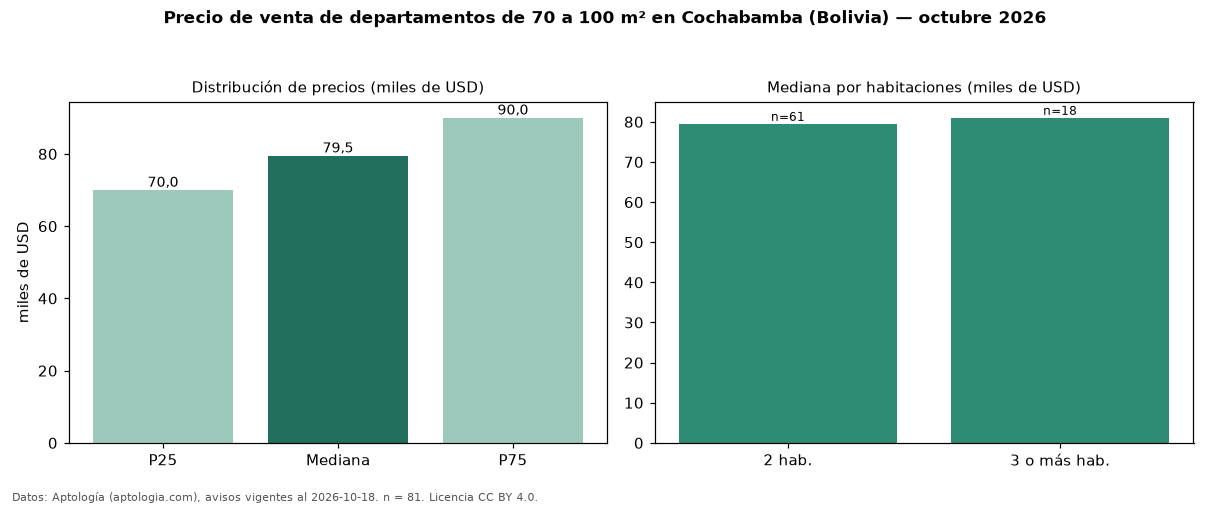

The file beside this chart, header and first rows:
seccion, metrica, valor, moneda, n
filtro, area3, de 70 a 100 m², , 81
precio, p25, 70000, USD, 81
precio, mediana, 79500, USD, 81
precio, p75, 90000, USD, 81
precio, minimo, 52000, USD, 81
precio, maximo, 139000, USD, 81
m2, mediana_precio_m2, 950.0, USD, 81
m2, area_mediana_m2, 85.0, m2, 81
admin, mediana_admin_mes, 49.0, USD, 32
banos, mediana_banos, 2.0, , 
habitaciones, 2, 79500, USD, 61
habitaciones, 3+, 81000, USD, 18
fuente, fecha_datos, 2026-10-18, , 
fuente, atribucion, https://www.aptologia.com/bo/venta/cocha…, , 
fuente, licencia, CC BY 4.0, , 
